Run: headless pygame with SDL's dummy video driver; simulated clock (each Clock.tick advances the game by its frame time, no real sleeping); random seed 0; keys injected as events and as key.get_pressed() state; mouse plan: one left click at the window centre at the start of phase 2, then a move to the lower-right quarter at the start of phase 3.
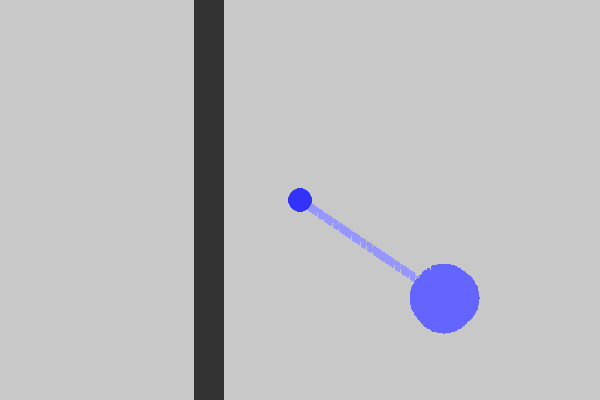
Frame 1 of 2 · flips 1–60 · no input
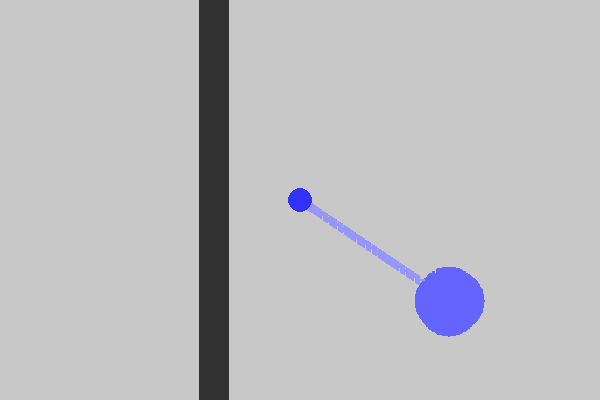
Frame 2 of 2 · flips 61–180 · clicked the window centre · tapped SPACE, RETURN · held RIGHT (→), D

The pygame program that drew these frames:

import math
import time
import pygame


class Player:
    def __init__(self, x, y, color):
        self.color = color
        self.way_color = tuple([min(255, e + 100) for e in color])
        self.terr_color = tuple([min(255, e + 50) for e in color])
        self.in_terr, self.in_terr_new, self.s_ind = True, True, 0
        self.x, self.y, self.ang, self.lng = x, y, 0, 0
        self.terr, self.way = [], []

        for angle in range(0, 361, 3):
            x0 = self.x + math.cos(math.radians(angle)) * 30
            y0 = self.y + math.sin(math.radians(angle)) * 30
            self.terr.append((int(x0 if angle < 180 else 2 * self.x - x0), int(y0)))

        self.new_territory(self.terr, fill=True)

    def check_events(self):
        for e in pygame.event.get():
            if e.type == pygame.QUIT:
                exit()

        if (int(self.x), int(self.y)) in self.way[:-5]:
            self.dead("Вы убили себя...")

        self.in_terr_new = world.get_at((int(self.x), int(self.y))) == self.terr_color
        if self.in_terr and not self.in_terr_new:
            self.s_ind = self.get_in_territory()
        elif not self.in_terr and self.in_terr_new:
            f_ind = self.get_in_territory()
            if self.s_ind > f_ind:
                self.s_ind, f_ind = f_ind, self.s_ind
                self.way = self.way[::-1]

            terr1 = self.terr[:self.s_ind] + self.way + self.terr[f_ind:]
            terr2 = self.way[::-1] + self.terr[self.s_ind: f_ind]
            self.terr = terr1 if self.new_territory(terr1, fill=True) > self.new_territory(terr2) else terr2
            self.way.clear()
        self.in_terr = self.in_terr_new

    def run(self):
        if num_tick % 3 == 0:
            xm, ym = pygame.mouse.get_pos()
            self.lng = ((xm - w_window // 2) ** 2 + (ym - h_window // 2) ** 2) ** 0.5
            if xm - w_window // 2 != 0 or ym - h_window // 2 != 0:
                self.ang = math.degrees(math.acos((xm - w_window // 2) / self.lng))
            else:
                self.ang = 0
            self.ang = int(self.ang) if h_window // 2 > ym else int(-self.ang + 360)

        if abs(self.lng) > 20:
            for _ in range(3):
                self.x += math.cos(math.radians(self.ang))
                self.y -= math.sin(math.radians(self.ang))

                self.x = 30 if self.x < 30 else w - 33 if self.x > w - 33 else self.x
                self.y = 30 if self.y < 30 else h - 33 if self.y > h - 33 else self.y

                if not self.in_terr and (not self.way or self.way and int(self.y) != self.way[-1][1]):
                    self.way.append((int(self.x), int(self.y)))
                self.check_events()

    def draw(self):
        offset_x, offset_y = w_window // 2 - self.x, h_window // 2 - self.y

        window.fill((200, 200, 200))
        window.blit(world, (offset_x, offset_y))
        for i in range(len(self.way) - 1):
            t1 = self.way[i][0] + offset_x, self.way[i][1] + offset_y
            t2 = self.way[i + 1][0] + offset_x, self.way[i + 1][1] + offset_y
            pygame.draw.line(window, self.way_color, t1, t2, 10)
        pygame.draw.circle(window, self.color, (w_window // 2, h_window // 2), 12)

        pygame.display.flip()

    def get_in_territory(self):
        min_p = min(self.terr, key=lambda t: (t[0] - self.x) ** 2 + (t[1] - self.y) ** 2)
        return self.terr.index(min_p)

    def dead(self, text):
        font = pygame.font.SysFont('Comic Sans MS', 40)
        text = font.render(text, False, (160, 0, 0))
        window.blit(text, (w_window // 2 - 36 * 5, h_window // 2 - 36 * 2))
        pygame.display.flip()
        while True:
            for e in pygame.event.get():
                if e.type == pygame.QUIT:
                    exit()

    def new_territory(self, my_way, fill=False):
        k = 0
        ys = [y1 for x1, y1 in my_way]
        min_y, max_y = min(ys), max(ys)
        for y_line in range(max(1, min_y), max_y + 1, 2):
            xs_line = sorted([x1 for x1, y1 in my_way if y1 == y_line])

            if len(xs_line) % 2 == 0:
                for i in range(len(xs_line) // 2):
                    k += (xs_line[i * 2 + 1] - xs_line[i * 2])
                    if fill:
                        pygame.draw.line(world, self.terr_color, (xs_line[i * 2], y_line),
                                         (xs_line[i * 2 + 1], y_line), 10)

        if fill:
            for i in range(len(my_way)-1):
                pygame.draw.line(world, self.terr_color, my_way[i], my_way[i+1], 10)

        return k


w, h = 1000, 1000
w_window, h_window = 600, 400
window = pygame.display.set_mode((w_window, h_window))
pygame.display.set_caption('Paper_io')
window.fill((200, 200, 200))
clock = pygame.time.Clock()
pygame.font.init()
world = pygame.Surface((w, h), pygame.SRCALPHA)

world.fill((50, 50, 50))
pygame.draw.rect(world, (0, 0, 0, 0), (30, 30, w - 60, h - 60))
player1 = Player(w // 4, h // 2, (50, 50, 250, 255))

show, num_tick = True, 0
while show:
    num_tick += 1
    clock.tick(80)

    player1.run()
    player1.check_events()
    player1.draw()
